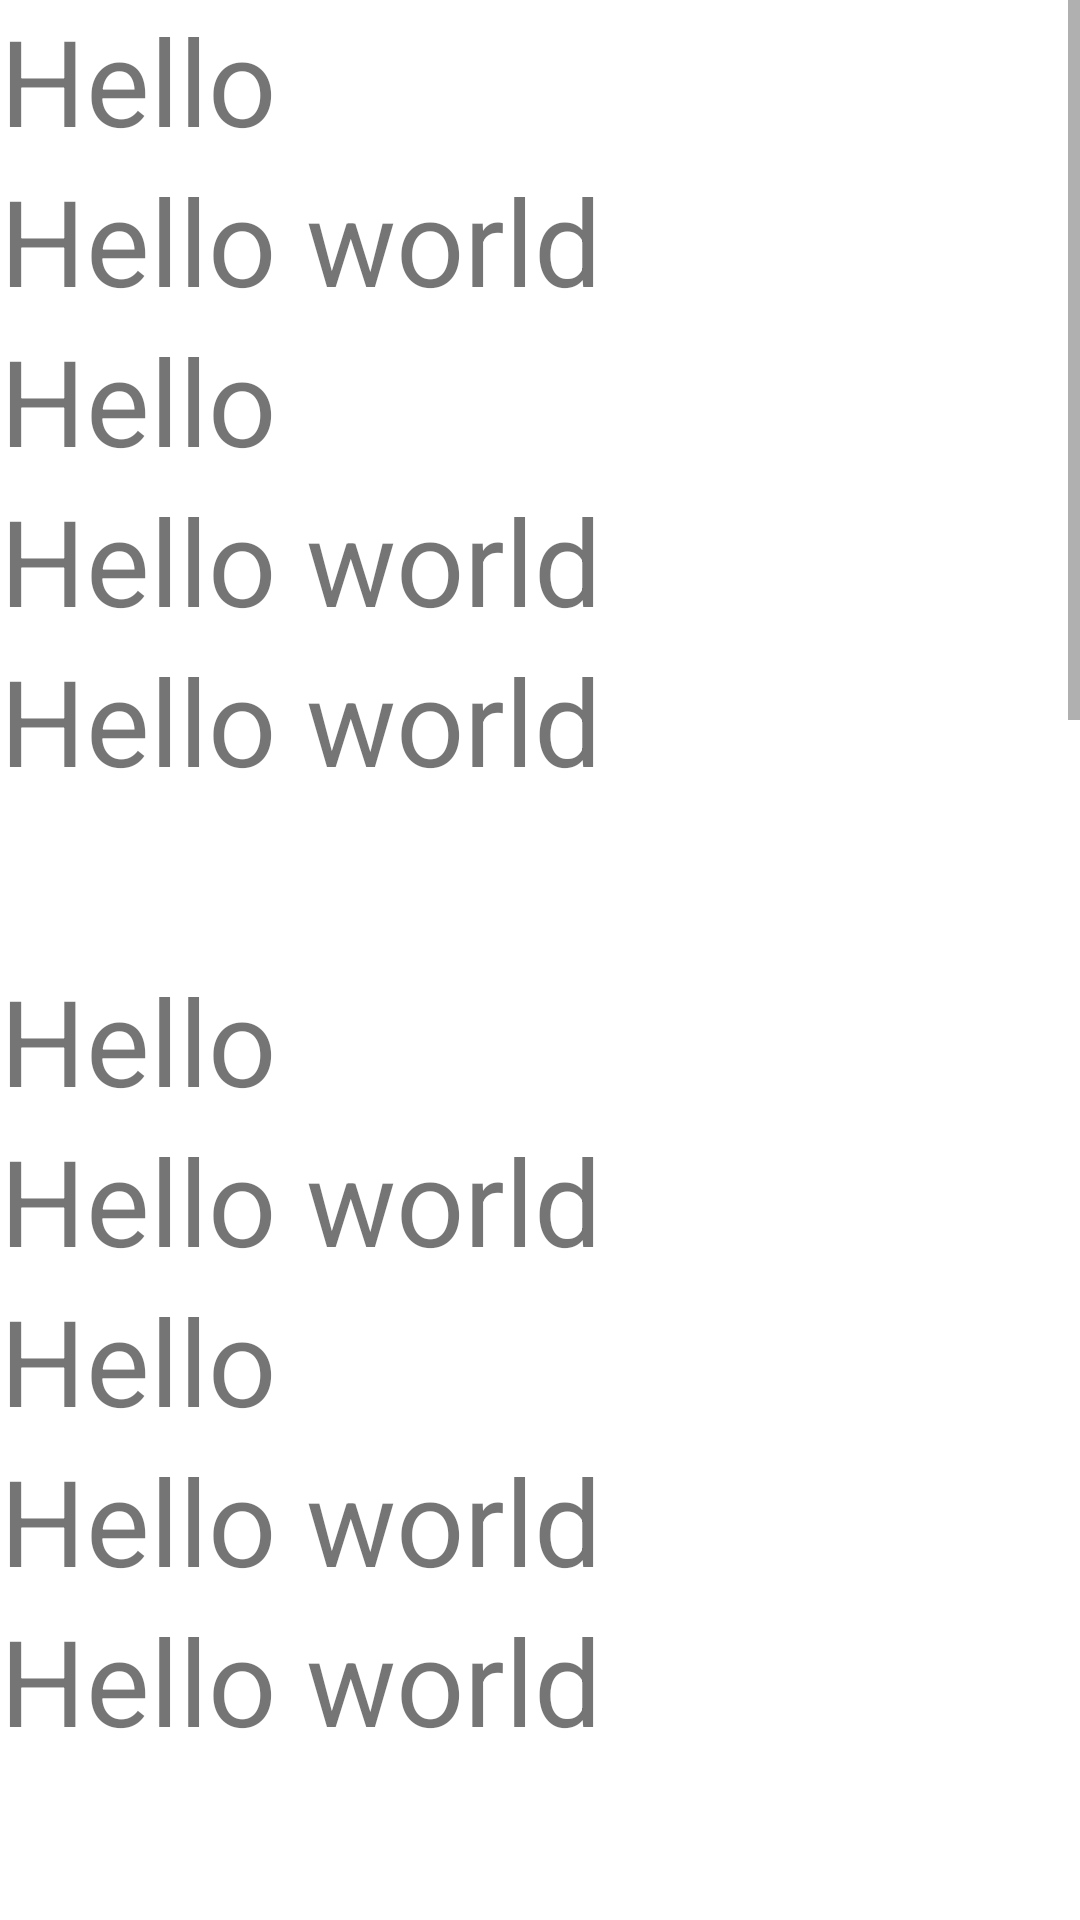

Here is an Android app screen rendered from its layout file. Give the layout XML and the strings, colors and styles it references.
<!-- AndroidManifest.xml: application theme Theme.RecycleExample -->
<!-- res/layout/scroll_example.xml -->
<?xml version="1.0" encoding="utf-8"?>
<androidx.constraintlayout.widget.ConstraintLayout xmlns:android="http://schemas.android.com/apk/res/android"
    android:layout_width="match_parent"
    android:layout_height="match_parent"
    xmlns:app="http://schemas.android.com/apk/res-auto">
    <ScrollView
        android:layout_width="match_parent"
        android:layout_height="match_parent"
        app:layout_constraintStart_toStartOf="parent"
        android:orientation="vertical"
        app:layout_constraintTop_toTopOf="parent">
        <LinearLayout
            android:layout_width="match_parent"
            android:layout_height="match_parent"
            android:orientation="vertical"
            android:scrollbars="vertical">
            <TextView
                android:layout_width="wrap_content"
                android:layout_height="wrap_content"
                android:textSize="40dp"
                android:text="Hello"/>
            <TextView
                android:layout_width="wrap_content"
                android:layout_height="wrap_content"
                android:textSize="40dp"
                android:text="Hello world"/>
            <TextView
                android:layout_width="wrap_content"
                android:layout_height="wrap_content"
                android:textSize="40dp"
                android:text="Hello"/>
            <TextView
                android:layout_width="wrap_content"
                android:layout_height="wrap_content"
                android:textSize="40dp"
                android:text="Hello world"/>
            <TextView
                android:layout_width="wrap_content"
                android:layout_height="wrap_content"
                android:textSize="40dp"
                android:text="Hello world"/>
            <TextView
                android:layout_width="wrap_content"
                android:layout_height="wrap_content"
                android:textSize="40dp"/>
            <TextView
                android:layout_width="wrap_content"
                android:layout_height="wrap_content"
                android:textSize="40dp"
                android:text="Hello"/>
            <TextView
                android:layout_width="wrap_content"
                android:layout_height="wrap_content"
                android:textSize="40dp"
                android:text="Hello world"/>
            <TextView
                android:layout_width="wrap_content"
                android:layout_height="wrap_content"
                android:textSize="40dp"
                android:text="Hello"/>
            <TextView
                android:layout_width="wrap_content"
                android:layout_height="wrap_content"
                android:textSize="40dp"
                android:text="Hello world"/>
            <TextView
                android:layout_width="wrap_content"
                android:layout_height="wrap_content"
                android:textSize="40dp"
                android:text="Hello world"/>
            <TextView
                android:layout_width="wrap_content"
                android:layout_height="wrap_content"
                android:textSize="40dp"/>
            <TextView
                android:layout_width="wrap_content"
                android:layout_height="wrap_content"
                android:textSize="40dp"
                android:text="Hello"/>
            <TextView
                android:layout_width="wrap_content"
                android:layout_height="wrap_content"
                android:textSize="40dp"
                android:text="Hello world"/>
            <TextView
                android:layout_width="wrap_content"
                android:layout_height="wrap_content"
                android:textSize="40dp"
                android:text="Hello"/>
            <TextView
                android:layout_width="wrap_content"
                android:layout_height="wrap_content"
                android:textSize="40dp"
                android:text="Hello world"/>
            <TextView
                android:layout_width="wrap_content"
                android:layout_height="wrap_content"
                android:textSize="40dp"
                android:text="Hello world"/>
            <TextView
                android:layout_width="wrap_content"
                android:layout_height="wrap_content"
                android:textSize="40dp"/>
            <TextView
                android:layout_width="wrap_content"
                android:layout_height="wrap_content"
                android:textSize="40dp"
                android:text="Hello"/>
            <TextView
                android:layout_width="wrap_content"
                android:layout_height="wrap_content"
                android:textSize="40dp"
                android:text="Hello world"/>
            <TextView
                android:layout_width="wrap_content"
                android:layout_height="wrap_content"
                android:textSize="40dp"
                android:text="Hello"/>
            <TextView
                android:layout_width="wrap_content"
                android:layout_height="wrap_content"
                android:textSize="40dp"
                android:text="Hello world"/>
            <TextView
                android:layout_width="wrap_content"
                android:layout_height="wrap_content"
                android:textSize="40dp"
                android:text="Hello world"/>
            <TextView
                android:layout_width="wrap_content"
                android:layout_height="wrap_content"
                android:textSize="40dp"/>
            <TextView
                android:layout_width="wrap_content"
                android:layout_height="wrap_content"
                android:textSize="40dp"
                android:text="Hello"/>
            <TextView
                android:layout_width="wrap_content"
                android:layout_height="wrap_content"
                android:textSize="40dp"
                android:text="Hello world"/>
            <TextView
                android:layout_width="wrap_content"
                android:layout_height="wrap_content"
                android:textSize="40dp"
                android:text="Hello"/>
            <TextView
                android:layout_width="wrap_content"
                android:layout_height="wrap_content"
                android:textSize="40dp"
                android:text="Hello world"/>
            <TextView
                android:layout_width="wrap_content"
                android:layout_height="wrap_content"
                android:textSize="40dp"
                android:text="Hello world"/>
            <TextView
                android:layout_width="wrap_content"
                android:layout_height="wrap_content"
                android:textSize="40dp"/>
            <TextView
                android:layout_width="wrap_content"
                android:layout_height="wrap_content"
                android:textSize="40dp"/>
            <TextView
                android:layout_width="wrap_content"
                android:layout_height="wrap_content"
                android:textSize="40dp"/>
        </LinearLayout>


    </ScrollView>

</androidx.constraintlayout.widget.ConstraintLayout>
<!-- resources referenced by this layout -->
<resources>
  <style name="Theme.RecycleExample" parent="Theme.MaterialComponents.DayNight.DarkActionBar">
          
          <item name="colorPrimary">@color/purple_500</item>
          <item name="colorPrimaryVariant">@color/purple_700</item>
          <item name="colorOnPrimary">@color/white</item>
          
          <item name="colorSecondary">@color/teal_200</item>
          <item name="colorSecondaryVariant">@color/teal_700</item>
          <item name="colorOnSecondary">@color/black</item>
          
          <item name="android:statusBarColor" tools:targetApi="l">?attr/colorPrimaryVariant</item>
          
      </style>
  <!-- not gathered from this repository: default colours our renderer supplied (Android Studio template values) -->
  <color name="purple_500">#FF6200EE</color>
  <color name="purple_700">#FF3700B3</color>
  <color name="teal_200">#FF03DAC5</color>
  <color name="teal_700">#FF018786</color>
  <color name="black">#FF000000</color>
  <color name="white">#FFFFFFFF</color>
</resources>
